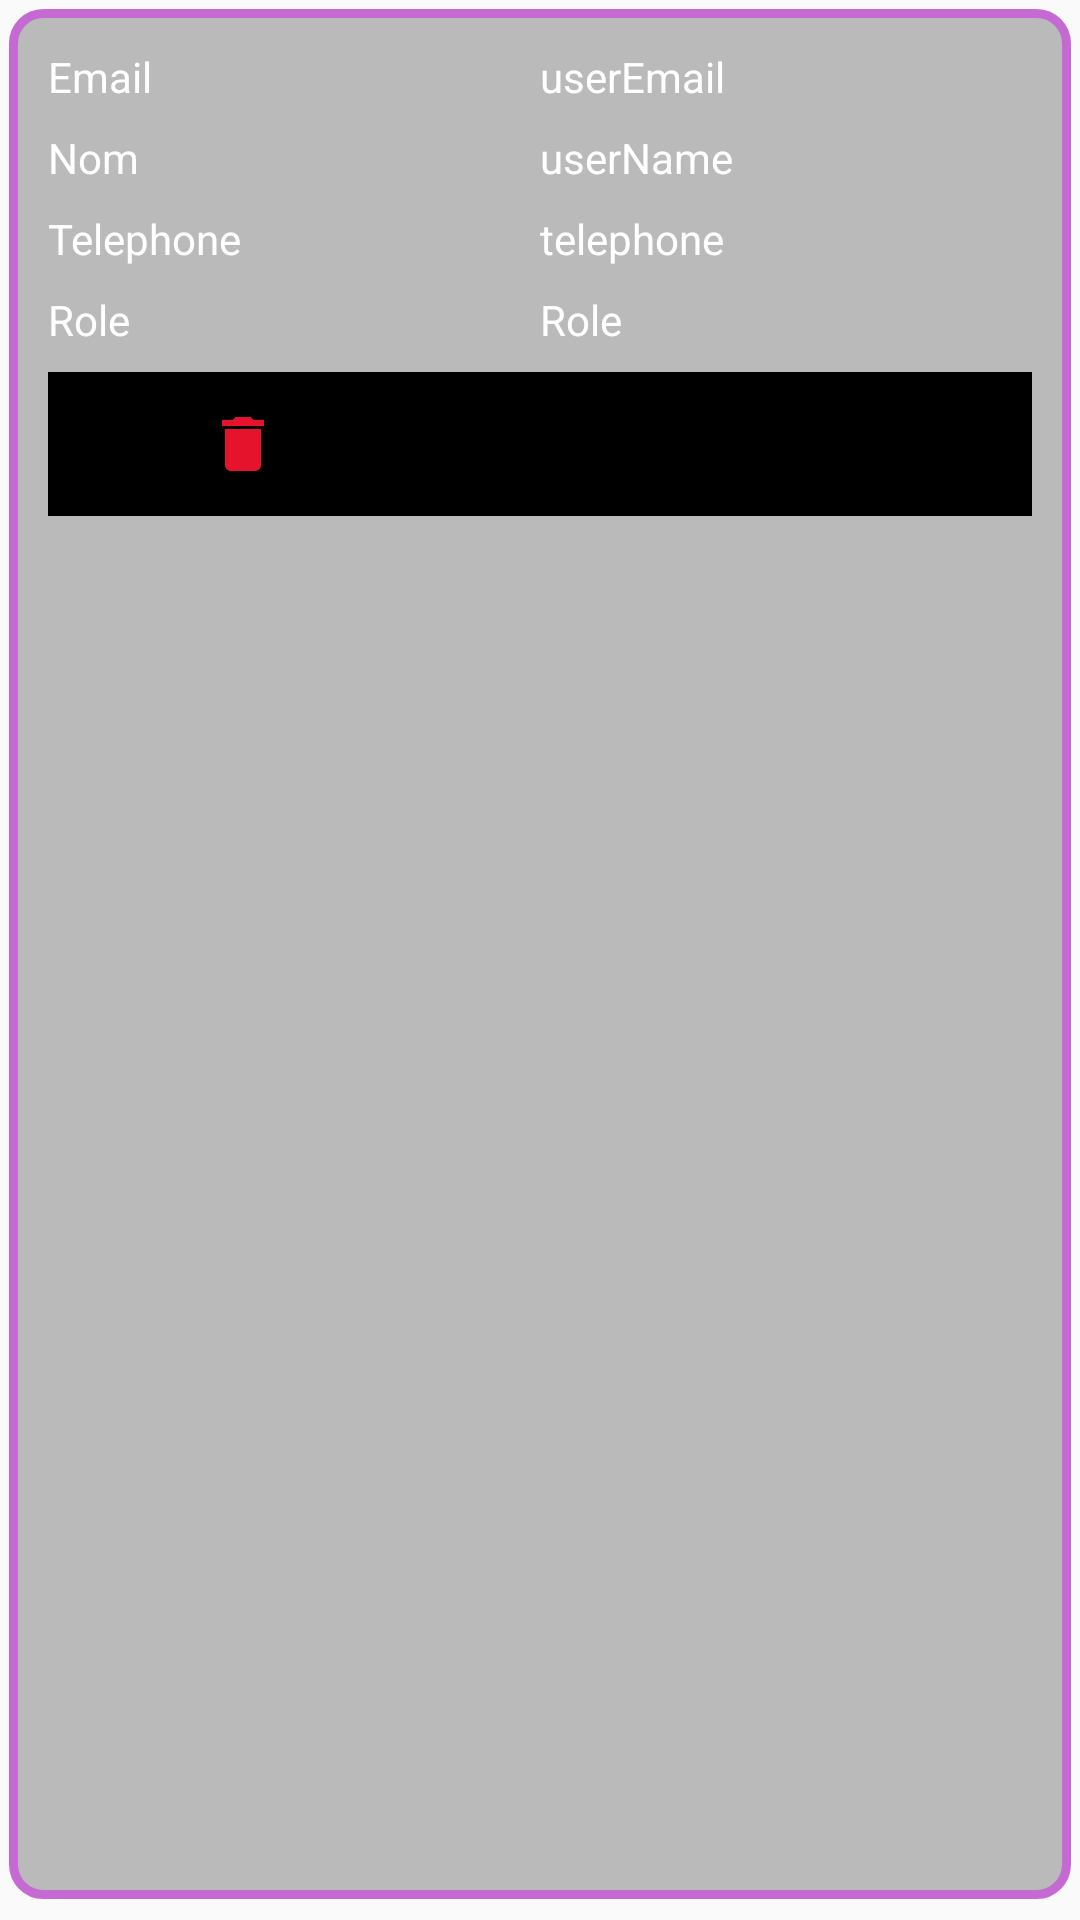

This screen was rendered from an Android layout file. Write that file and the resources it references.
<!-- AndroidManifest.xml: application theme AppTheme -->
<!-- res/layout/compte_item.xml -->
<?xml version="1.0" encoding="utf-8"?>
<LinearLayout xmlns:android="http://schemas.android.com/apk/res/android"
    android:layout_width="match_parent"
    android:layout_height="wrap_content"
    android:background="@drawable/shadow"
    android:orientation="vertical"
    android:padding="16dp">

    
    <LinearLayout
        android:layout_width="match_parent"
        android:layout_height="wrap_content"
        android:orientation="horizontal"
        android:layout_marginBottom="8dp">

        <TextView
            android:id="@+id/email_lab"
            android:layout_width="0dp"
            android:layout_height="wrap_content"
            android:layout_weight="1"
            android:text="Email"
            android:textColor="@color/unselected"
            android:textSize="14sp" />

        <TextView
            android:id="@+id/compte_email"
            android:layout_width="0dp"
            android:layout_height="wrap_content"
            android:layout_weight="1"
            android:text="userEmail"
            android:textColor="@color/unselected"
            android:textSize="14sp" />
    </LinearLayout>

    
    <LinearLayout
        android:layout_width="match_parent"
        android:layout_height="wrap_content"
        android:orientation="horizontal"
        android:layout_marginBottom="8dp">

        <TextView
            android:id="@+id/name_labe"
            android:layout_width="0dp"
            android:layout_height="wrap_content"
            android:layout_weight="1"
            android:text="Nom"
            android:textColor="@color/unselected"
            android:textSize="14sp" />

        <TextView
            android:id="@+id/compte_name"
            android:layout_width="0dp"
            android:layout_height="wrap_content"
            android:layout_weight="1"
            android:text="userName"
            android:textColor="@color/unselected"
            android:textSize="14sp" />
    </LinearLayout>

    
    <LinearLayout
        android:layout_width="match_parent"
        android:layout_height="wrap_content"
        android:orientation="horizontal"
        android:layout_marginBottom="8dp">

        <TextView
            android:id="@+id/motif_labe"
            android:layout_width="0dp"
            android:layout_height="wrap_content"
            android:layout_weight="1"
            android:text="Telephone"
            android:textColor="@color/unselected"
            android:textSize="14sp" />

        <TextView
            android:id="@+id/telephone"
            android:layout_width="0dp"
            android:layout_height="wrap_content"
            android:layout_weight="1"
            android:text="telephone"
            android:textColor="@color/unselected"
            android:textSize="14sp" />
    </LinearLayout>

    
    <LinearLayout
        android:layout_width="match_parent"
        android:layout_height="wrap_content"
        android:orientation="horizontal"
        android:layout_marginBottom="8dp">

        <TextView
            android:id="@+id/detail_labe"
            android:layout_width="0dp"
            android:layout_height="wrap_content"
            android:layout_weight="1"
            android:text="Role"
            android:textColor="@color/unselected"
            android:textSize="14sp" />

        <TextView
            android:id="@+id/role"
            android:layout_width="0dp"
            android:layout_height="wrap_content"
            android:layout_weight="1"
            android:text="Role"
            android:textColor="@color/unselected"
            android:textSize="14sp" />
    </LinearLayout>

    
    <LinearLayout
        android:layout_width="match_parent"
        android:layout_height="wrap_content"
        android:orientation="horizontal"
        android:background="@color/blac"
        android:gravity="center">

        <ImageButton
            android:id="@+id/delte_butto"
            android:layout_width="48dp"
            android:layout_height="48dp"
            android:background="@null"
            android:contentDescription="Supprimer"
            android:padding="8dp"
            android:layout_marginRight="150dp"
            android:src="@drawable/baseline_delete_24" />

        <ImageButton
            android:id="@+id/repl_butto"
            android:layout_width="48dp"
            android:layout_height="48dp"
            android:background="@null"
            android:contentDescription="Répondre"
            android:padding="10dp"
            android:src="@drawable/baseline_email_24" />
    </LinearLayout>

</LinearLayout>
<!-- resources referenced by this layout -->
<resources>
  <color name="blac">#000000</color>
  <color name="unselected">#FFFFFF</color>
  <!-- drawable baseline_delete_24 (drawable) -->
  <vector xmlns:android="http://schemas.android.com/apk/res/android" android:height="24dp" android:tint="#E5132C" android:viewportHeight="24" android:viewportWidth="24" android:width="24dp">
        
      <path android:fillColor="@android:color/white" android:pathData="M6,19c0,1.1 0.9,2 2,2h8c1.1,0 2,-0.9 2,-2V7H6v12zM19,4h-3.5l-1,-1h-5l-1,1H5v2h14V4z"/>
      
  </vector>
  <!-- drawable shadow (drawable) -->
  <?xml version="1.0" encoding="utf-8"?>
  <layer-list xmlns:android="http://schemas.android.com/apk/res/android">
  
      
      <item android:right="3dp" android:bottom="3dp">
          <shape android:shape="rectangle">
              <solid android:color="@android:color/transparent" />
              <corners android:radius="10dp" />
              <padding  android:left="3dp" android:top="3dp" android:right="3dp" android:bottom="7dp" />
          </shape>
      </item>
  
      
      <item android:left="0dp" android:top="0dp" android:right="0dp" android:bottom="0dp">
          <shape android:shape="rectangle">
              <solid android:color="@color/gris" />
              <stroke android:width="3dp" android:color="@color/purple_background" />
              <corners android:radius="10dp" />
          </shape>
      </item>
  </layer-list>
  <style name="AppTheme" parent="Theme.AppCompat.Light.DarkActionBar">
          <item name="colorPrimary">@color/colorPrimary</item>
          <item name="colorPrimaryVariant">@color/colorPrimaryDark</item>
          <item name="colorOnPrimary">@color/white</item>
          <item name="colorOnSecondary">@color/white</item>
          <item name="background">@color/blac</item>
          <item name="android:textColor">@color/blac</item>
      </style>
  <color name="gris">#BABABA</color>
  <color name="purple_background">#C46AD2</color>
  <color name="colorPrimary">#0000FF</color>
  <color name="colorPrimaryDark">#3700B3</color>
  <color name="white">#FEFEFE</color>
</resources>
